Run: headless pygame with SDL's dummy video driver; simulated clock (each Clock.tick advances the game by its frame time, no real sleeping); random seed 0; keys injected as events and as key.get_pressed() state; no mouse input.
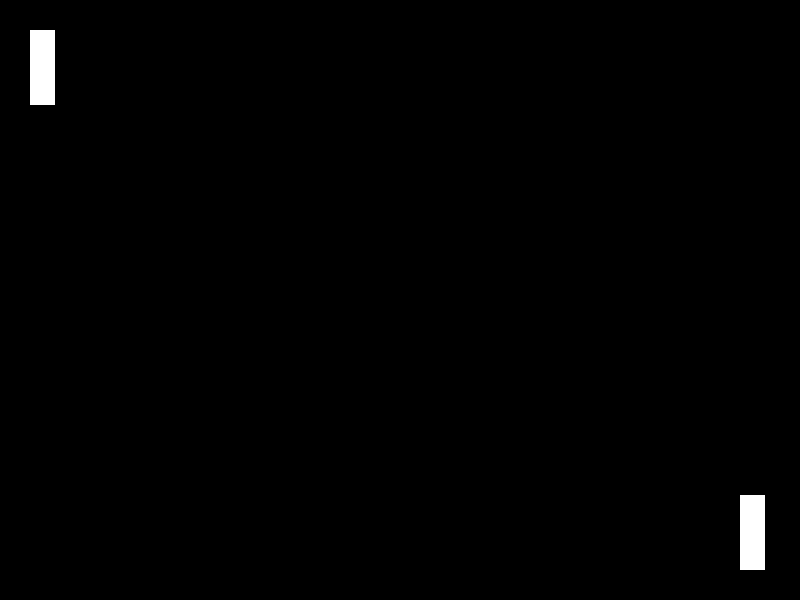
Frame 1 of 4 · flips 1–60 · no input
Frame 2 of 4 · flips 61–180 · tapped SPACE, RETURN · held RIGHT (→), D · screen unchanged from frame 1, image omitted
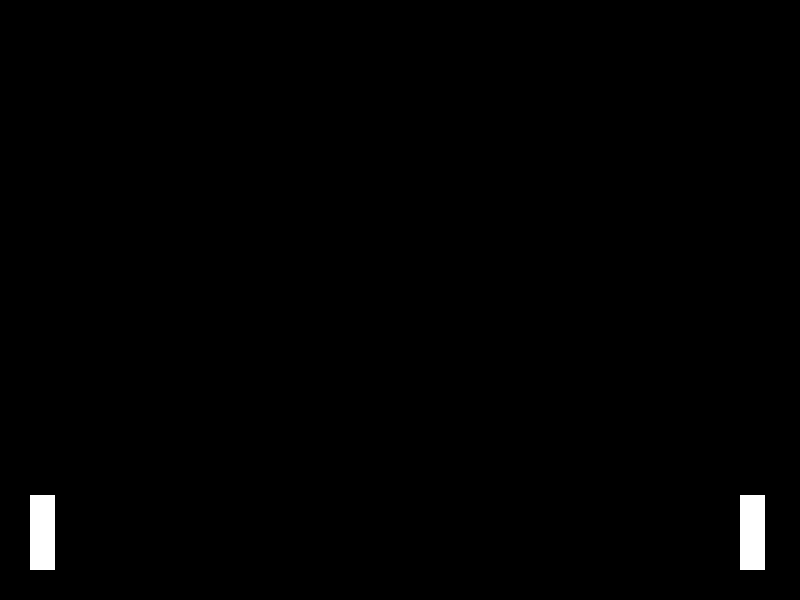
Frame 3 of 4 · flips 181–300 · held DOWN (↓), S
Frame 4 of 4 · flips 301–420 · held LEFT (←), A, UP (↑), W · screen same as frame 1, image omitted

The pygame program that drew these frames:

import pygame
import pygame.locals as key

SCREEN_WIDTH = 800
SCREEN_HEIGHT = 600
SCREEN_OFFSET = 30


pygame.init()

screen = pygame.display.set_mode([SCREEN_WIDTH, SCREEN_HEIGHT])


class Character(pygame.sprite.Sprite):
    def __init__(self):
        super(Character, self).__init__()
        self.image = pygame.Surface((25, 75))
        self.image.fill((255, 255, 255))
        self.rect = self.image.get_rect()
        self.speed = 10

    def update(self):
        pass

    def check_bounds(self):
        """Keep character on the screen"""
        if self.rect.top <= SCREEN_OFFSET:
            self.rect.top = SCREEN_OFFSET
        if self.rect.bottom >= SCREEN_HEIGHT - SCREEN_OFFSET:
            self.rect.bottom = SCREEN_HEIGHT - SCREEN_OFFSET


class Player(Character):
    def __init__(self):
        super().__init__()
        self.rect.move_ip(SCREEN_OFFSET, SCREEN_OFFSET)

    def update(self, pressed_keys):
        self.__move(pressed_keys)
        self.check_bounds()

    def __move(self, pressed_keys):
        """Take pygame inputs and make player move"""
        if pressed_keys[key.K_UP] or pressed_keys[key.K_w] or pressed_keys[key.K_k]:
            self.rect.move_ip(0, -self.speed)
        if pressed_keys[key.K_DOWN] or pressed_keys[key.K_s] or pressed_keys[key.K_j]:
            self.rect.move_ip(0, self.speed)


class Enemy(Character):
    def __init__(self):
        super().__init__()
        self.rect.move_ip(SCREEN_WIDTH - 2 * SCREEN_OFFSET, SCREEN_OFFSET)

    def update(self, pressed_keys):
        self.__move()
        self.check_bounds()

    def __move(self):
        """Take pygame inputs and make player move"""
        self.rect.move_ip(0, self.speed)


sprites = pygame.sprite.Group()
sprites.add(Player())
sprites.add(Enemy())

running = True
while running:
    for event in pygame.event.get():
        if event.type == pygame.QUIT:
            running = False
        elif event.type == key.KEYDOWN:
            if event.key == key.K_ESCAPE:
                running = False

    pressed_keys = pygame.key.get_pressed()
    sprites.update(pressed_keys)

    screen.fill((0, 0, 0))
    sprites.draw(screen)

    pygame.display.flip()

    pygame.time.Clock().tick(60)

pygame.quit()
